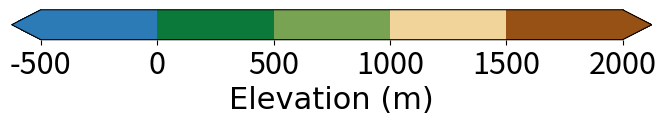

Recreate this plot in Python.
import matplotlib.pyplot as plt
import matplotlib as mpl
import matplotlib.cm as cm
import numpy as np

def colorbar(min_val, max_val, interval, cmap='', label='Elevation (m)', save_it=False, ofile='./TEMP_colorbr.png', dpi=300, disable_rc_overwrite=True, horizontal=True, long_side=8, short_side=3, extend_ends='both'):
	"""
	Create a colorbar for a given range - can pass in your own custom cmap (must match length of the range you are trying to map though)
	"""
	if disable_rc_overwrite:
		mpl.rcParams.update({'font.size': 22})
		hfont = {'fontname':'Calibri'}
	
	if horizontal:
		orientation='horizontal'
		fig=plt.figure(figsize=(long_side,short_side))  # horizontal
	else:	
		orientation='vertical'
		fig=plt.figure(figsize=(short_side,long_side)) # vertical

	ax=fig.add_subplot(111)

	vals=np.arange(min_val, max_val+interval, interval)
	print(vals)

	#if cmap:
	norm = mpl.colors.BoundaryNorm(vals, cmap.N)
	#if not cmap: # if cmap not set, creat vidiris cmap using vals
	#	print("cmap not provided -- using viridis")
	#	cmap=cm.viridis(vals)
	#	norm = mpl.colors.BoundaryNorm(vals, vals.shape)

	cb = mpl.colorbar.ColorbarBase(ax, cmap=cmap, 
									norm=norm, 
									spacing='uniform', 
									orientation=orientation, 
									#boundaries=([-1000] + vals + [2500]), 
									extend=extend_ends, 
									ticks=vals)
		
	cb.set_label(label, **hfont)
	if orientation == 'horizontal':
		ax.set_position((0.1, 0.45, 0.8, 0.1))
	elif orientation == 'vertical':
		cb.set_label('Elevation (m)', rotation=-90, labelpad=20)
		ax.set_position((0.45, 0.1, 0.1, 0.8))

	if save_it:
		ofile="C:/Github/Bristol_data/Bristol_data/Conferences/AGU2016/Chris_poster/ground_ice_DEM_colourbar.png"
		plt.savefig(ofile, dpi=dpi, transparent=True)
	else:
		plt.show()


def example():
	print("Creates a colorbar like this...")

	# Example
	min_val=-500
	max_val=2000
	interval=500
	label='Elevation (m)'
	cmap = mpl.colors.ListedColormap(['#2c7bb6','#0a793a','#77a353','#f1d499','#c96a33','#975114'])

	colorbar(min_val, max_val, interval, label=label, cmap=cmap, horizontal=True)	

	print("On import, can be run using the following...")
	print("min_val=-500")
	print("max_val=2000")
	print("interval=500")
	print("label='Elevation (m)'")
	print("cmap = mpl.colors.ListedColormap(['#2c7bb6','#0a793a','#77a353','#f1d499','#c96a33','#975114'])")
	print("colorbar(min_val, max_val, interval, label=label, cmap=cmap, horizontal=True)	")


if __name__ == "__main__":
	
	example()
